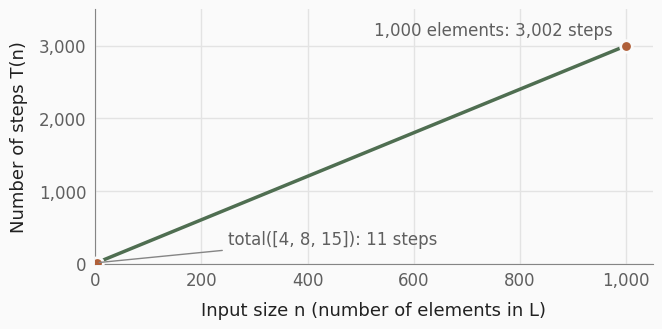

This chart was generated by the following Python code: (Note: this script raises an exception after producing the figure.)
"""Draws the plot on the slide "A Linear Function of the Input Size".

The function total(L) takes T(n) = 3n + 2 steps for a list L of length n.
Run with:  python make_steps_plot.py
It saves steps_linear.png next to this script.
"""
from pathlib import Path

import matplotlib.pyplot as plt
import matplotlib.ticker as ticker

# Colours of the lecture slides
GREEN, CLAY = "#4f6e51", "#b0603a"
TEXT, SECONDARY, GREY, BACKGROUND = "#212121", "#5f5f5f", "#858585", "#fafafa"
plt.rcParams.update({"font.family": "sans-serif",
                     "font.sans-serif": ["Helvetica Neue", "Arial", "DejaVu Sans"],
                     "font.size": 13})

n = list(range(1001))                    # input sizes from 0 to 1,000
steps = [3 * i + 2 for i in n]           # T(n) = 3n + 2

fig, ax = plt.subplots(figsize=(7.2, 3.3))
fig.patch.set_facecolor(BACKGROUND)
ax.set_facecolor(BACKGROUND)
ax.plot(n, steps, color=GREEN, linewidth=2.5, zorder=2)

# The two calls of total() on the slide before
ax.scatter([3, 1000], [11, 3002], s=70, color=CLAY, edgecolor=BACKGROUND, linewidth=2, zorder=3)
ax.annotate("total([4, 8, 15]): 11 steps", xy=(3, 11), xytext=(250, 330), va="center",
            color=SECONDARY, fontsize=12, arrowprops=dict(arrowstyle="-", color=GREY, linewidth=1))
ax.annotate("1,000 elements: 3,002 steps", xy=(1000, 3002), xytext=(975, 3080),
            ha="right", va="bottom", color=SECONDARY, fontsize=12)

# Axes: labels, ranges, ticks with thousands separators, a light grid
ax.set_xlabel("Input size n (number of elements in L)", color=TEXT, labelpad=8)
ax.set_ylabel("Number of steps T(n)", color=TEXT, labelpad=8)
ax.set_xlim(0, 1050)
ax.set_ylim(0, 3500)
ax.set_xticks(range(0, 1001, 200))
ax.set_yticks(range(0, 3001, 1000))
ax.xaxis.set_major_formatter(ticker.StrMethodFormatter("{x:,.0f}"))
ax.yaxis.set_major_formatter(ticker.StrMethodFormatter("{x:,.0f}"))
ax.tick_params(colors=SECONDARY, labelsize=12, length=0, pad=6)
ax.grid(color="#e3e3e3", linewidth=1)
ax.set_axisbelow(True)
for side in ("top", "right"):
    ax.spines[side].set_visible(False)
for side in ("left", "bottom"):
    ax.spines[side].set_color(GREY)

fig.savefig(Path(__file__).parent / "steps_linear.png", dpi=200, bbox_inches="tight",
            facecolor=BACKGROUND)
